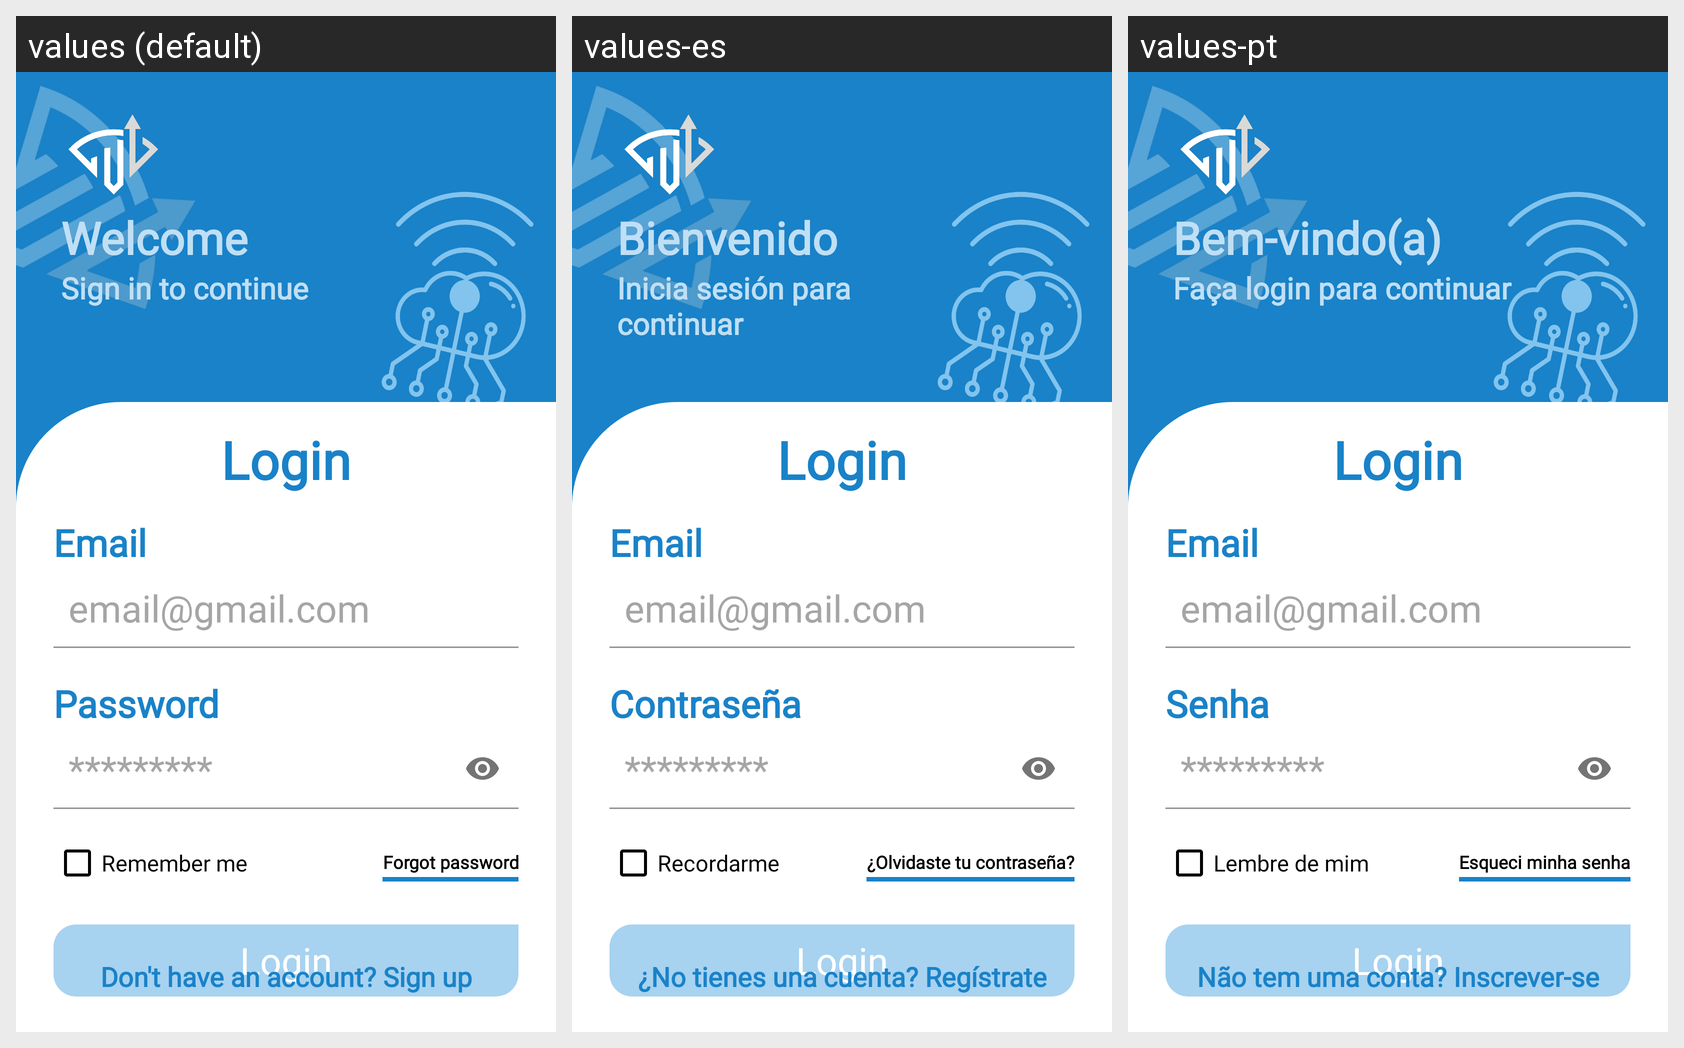

The Android screen above is rendered under several locales of the same app. Produce the string resources it draws, with the default and per-locale values.
Android screen res/layout/activity_login.xml rendered under 3 locales, left to right: values (default), values-es, values-pt. Device: Nexus 5 (rendered at 1080×1920; each locale shown at half size, 540×960, under a caption strip naming it); theme AppTheme.
Strings drawn on this screen, with the default value and each locale's value (text and hints the layout hard-codes, and strings that could not be matched under every locale, appear in the picture but are not listed):

welcome
  values: Welcome
  values-es: Bienvenido
  values-pt: Bem-vindo(a)

sign_in_instruction
  values: Sign in to continue
  values-es: Inicia sesión para continuar
  values-pt: Faça login para continuar

login
  values: Login
  values-es: Login
  values-pt: Login

user
  values: Email
  values-es: Email
  values-pt: Email

password
  values: Password
  values-es: Contraseña
  values-pt: Senha

remember_me
  values: Remember me
  values-es: Recordarme
  values-pt: Lembre de mim

forgot_password
  values: Forgot password
  values-es: ¿Olvidaste tu contraseña?
  values-pt: Esqueci minha senha

no_account
  values: Don't have an account? Sign up
  values-es: ¿No tienes una cuenta? Regístrate
  values-pt: Não tem uma conta? Inscrever-se
